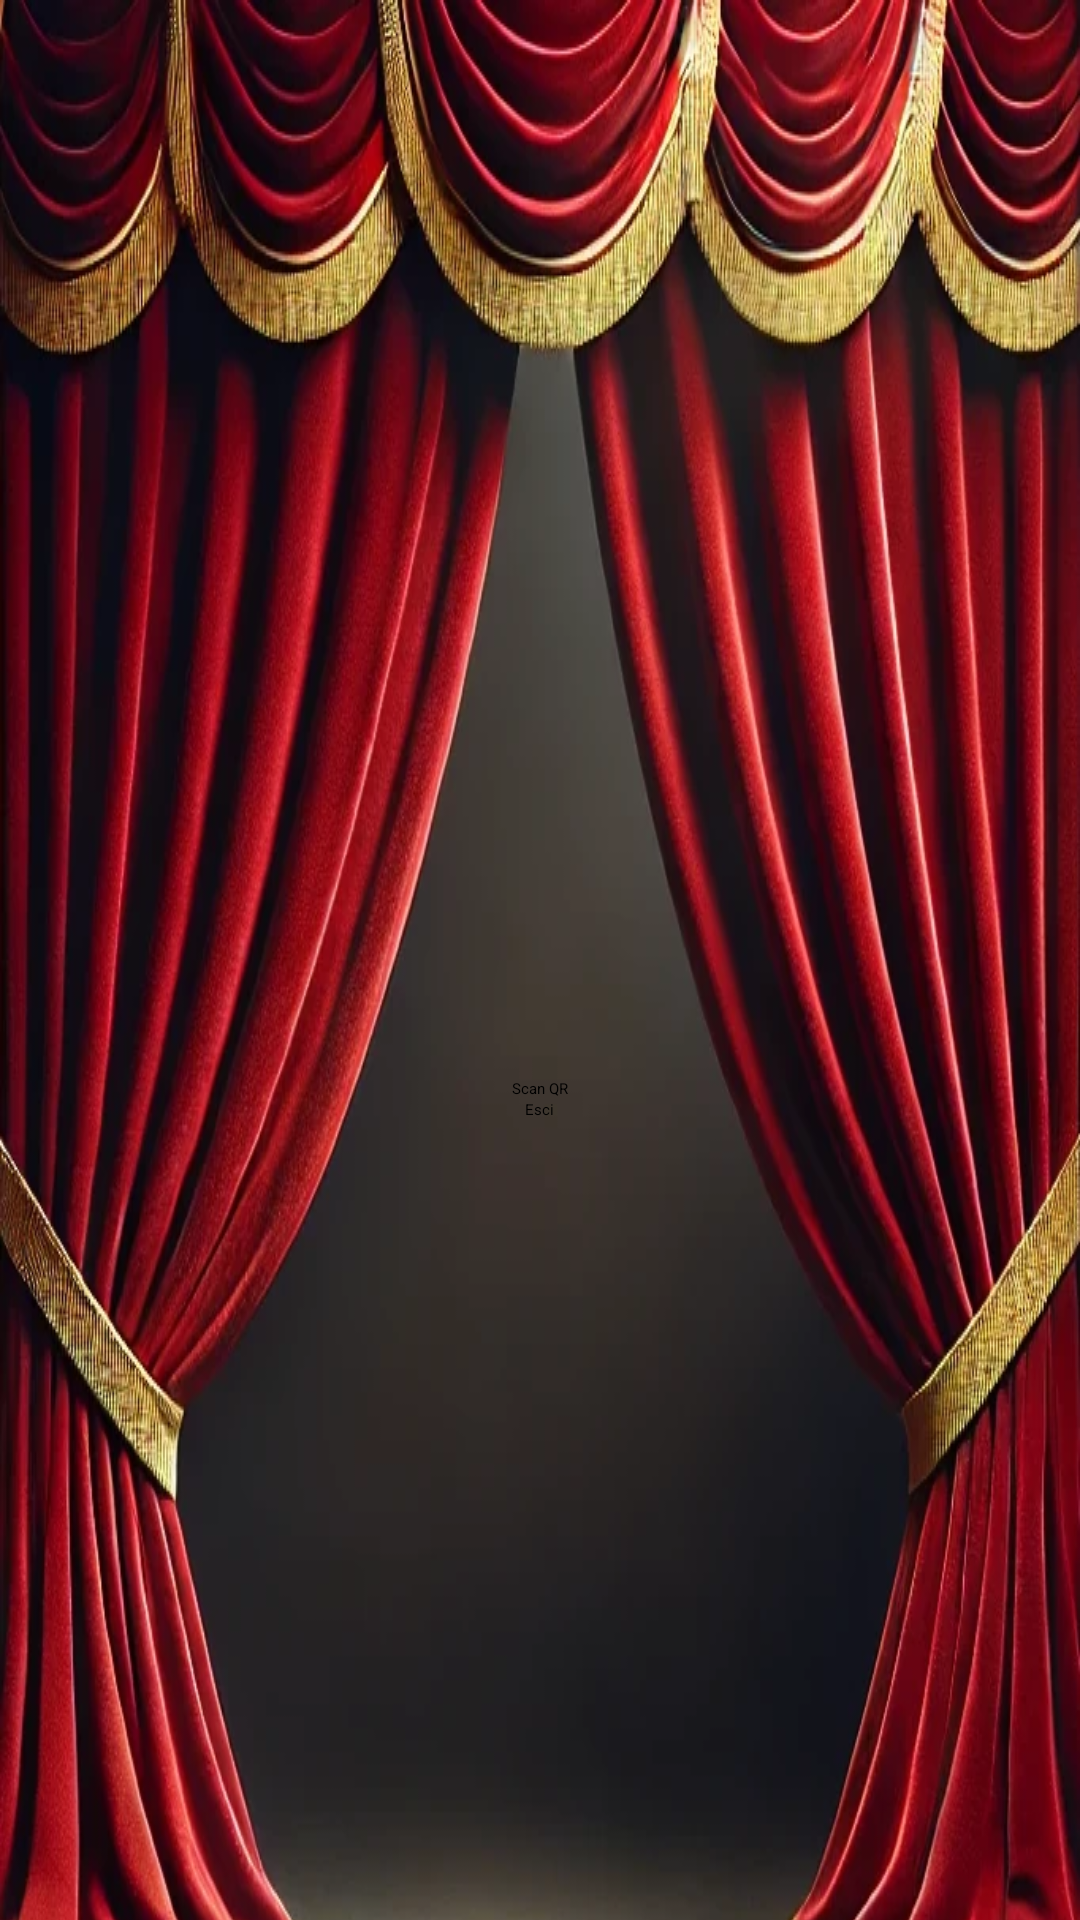

Reconstruct the res/layout file that produces this screen, plus the resources it refers to.
<!-- AndroidManifest.xml: application theme Theme.Sipario -->
<!-- res/layout/fragment_owner_dashboard.xml -->
<?xml version="1.0" encoding="utf-8"?>
<layout xmlns:android="http://schemas.android.com/apk/res/android"
    xmlns:app="http://schemas.android.com/apk/res-auto"
    xmlns:tools="http://schemas.android.com/tools">

    <androidx.core.widget.NestedScrollView
        android:layout_width="match_parent"
        android:layout_height="match_parent">

        <LinearLayout
            android:layout_width="match_parent"
            android:layout_height="match_parent"
            android:orientation="vertical"
            android:gravity="center"
            android:padding="16dp"
            android:background="@drawable/sipario_crop"
            >

            <Button
                android:id="@+id/scan_qr"
                android:layout_width="wrap_content"
                android:layout_height="wrap_content"
                android:text="@string/scar_qr" />

            <Button
                android:id="@+id/log_out"
                android:layout_width="wrap_content"
                android:layout_height="wrap_content"
                android:text="@string/log_out" />

        </LinearLayout>

    </androidx.core.widget.NestedScrollView>

</layout>
<!-- resources referenced by this layout -->
<resources>
  <!-- drawable sipario_crop: webp bitmap (drawable, 103646 bytes) -->
  <string name="log_out">Esci</string>
  <string name="scar_qr">Scan QR</string>
  <style name="Theme.Sipario" parent="android:Theme.Material.Light.NoActionBar" />
</resources>
